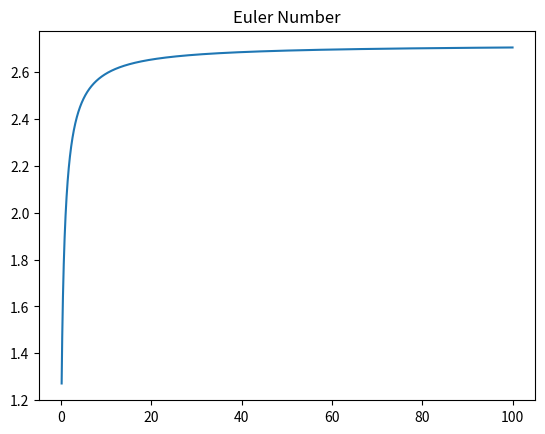

Recreate this plot in Python.
# ch2_16.py
import matplotlib.pyplot as plt
import numpy as np

x = np.linspace(0.1, 100, 10000)    # 建立含10000個元素的陣列
y = [(1+1/x)**x for x in x]
plt.plot(x, y)
plt.title('Euler Number')
plt.show()




